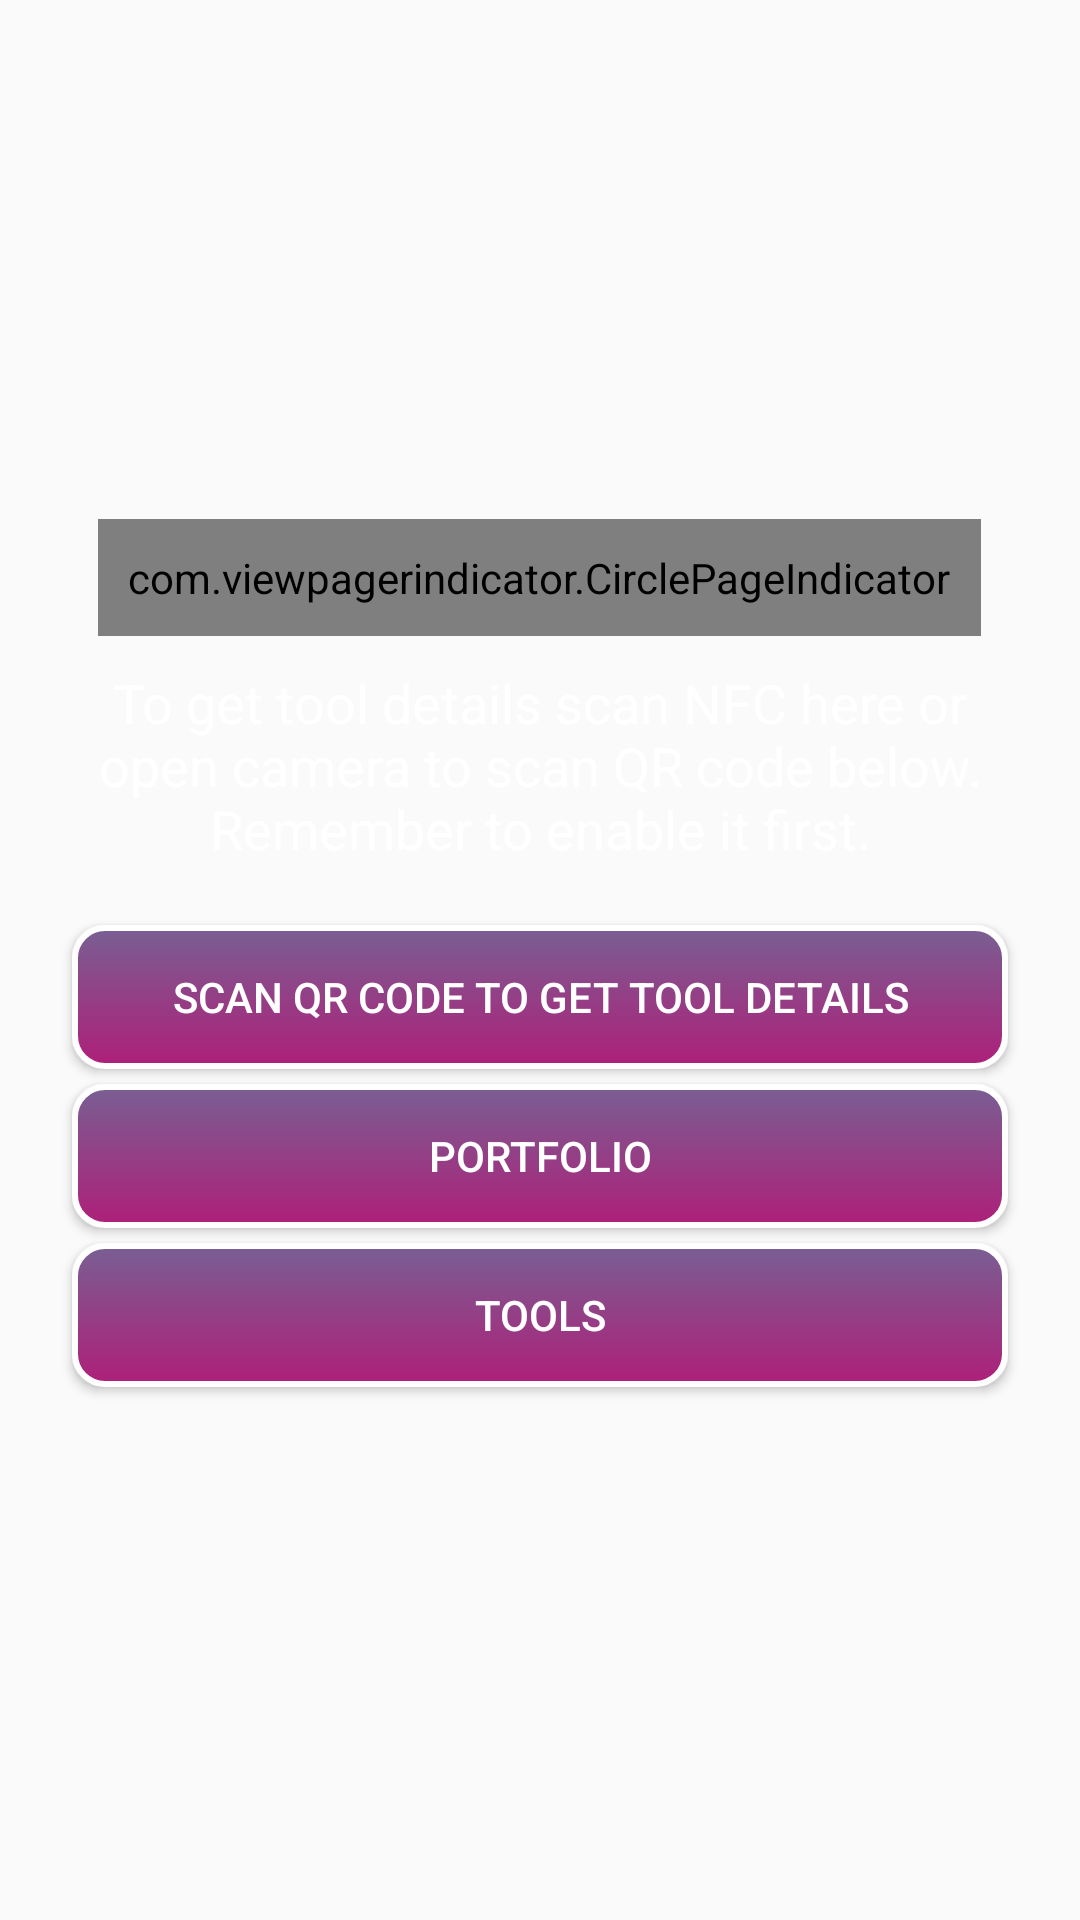

Here is an Android app screen rendered from its layout file. Give the layout XML and the strings, colors and styles it references.
<!-- AndroidManifest.xml: application theme AppTheme -->
<!-- res/layout/home_fragment_layout.xml -->
<?xml version="1.0" encoding="utf-8"?>
<LinearLayout xmlns:android="http://schemas.android.com/apk/res/android"
    xmlns:app="http://schemas.android.com/apk/res-auto"
    xmlns:tools="http://schemas.android.com/tools"
    android:layout_width="match_parent"
    android:layout_height="wrap_content"
    android:orientation="vertical"
    android:paddingTop="32dp"
    tools:context=".MainActivity">

    <RelativeLayout
        android:layout_width="wrap_content"
        android:layout_height="180dp"
        android:layout_marginBottom="10dp">

        <android.support.v4.view.ViewPager
            android:id="@+id/pager"
            android:layout_width="wrap_content"
            android:layout_height="match_parent"
            android:layout_alignParentTop="true"
            android:layout_marginBottom="40dp" />

        <com.viewpagerindicator.CirclePageIndicator
            android:id="@+id/indicator"
            android:layout_width="wrap_content"
            android:layout_height="wrap_content"
            android:layout_alignParentBottom="true"
            android:layout_centerHorizontal="true"
            android:gravity="bottom"
            android:padding="10dip"
            app:centered="true"
            app:fillColor="@color/backgroundEnd"
            app:pageColor="@color/backgroundStart"
            app:snap="false"
            app:strokeColor="@color/backgroundStart" />
    </RelativeLayout>

    <TextView
        android:id="@+id/text_info"
        android:layout_width="match_parent"
        android:layout_height="wrap_content"
        android:layout_marginBottom="20dp"
        android:layout_marginHorizontal="24dp"
        android:layout_gravity="center_horizontal"
        android:text="To get tool details scan NFC here or open camera to scan QR code below. Remember to enable it first."
        android:textAlignment="center"
        android:textAppearance="?android:attr/textAppearanceMedium"
        android:textColor="@color/colorWhite" />

    <Button
        android:id="@+id/button_scan_qr"
        android:layout_width="match_parent"
        android:layout_height="wrap_content"
        android:layout_marginHorizontal="24dp"
        android:layout_marginBottom="5dp"
        android:background="@drawable/button"
        android:paddingStart="5dp"
        android:paddingEnd="5dp"
        android:text="Scan QR code to get tool details"
        android:textColor="@color/colorWhite" />





    <Button
        android:id="@+id/btnPortfolio"
        android:layout_width="match_parent"
        android:layout_height="wrap_content"
        android:text="Portfolio"
        android:textColor="@color/colorWhite"
        android:background="@drawable/button"
        android:paddingStart="5dp"
        android:paddingEnd="5dp"
        android:layout_marginHorizontal="24dp"
        android:layout_marginBottom="5dp"
        app:layout_constraintLeft_toLeftOf="parent"
        app:layout_constraintTop_toTopOf="parent" />

    <Button
        android:id="@+id/btn_tools"
        android:layout_width="match_parent"
        android:layout_height="wrap_content"
        android:text="Tools"
        android:textColor="@color/colorWhite"
        android:background="@drawable/button"
        android:paddingStart="5dp"
        android:paddingEnd="5dp"
        android:layout_marginHorizontal="24dp"
        android:layout_marginBottom="5dp"
        app:layout_constraintLeft_toLeftOf="parent"
        app:layout_constraintTop_toTopOf="parent" />


</LinearLayout>
<!-- resources referenced by this layout -->
<resources>
  <color name="backgroundEnd">#AE1F79</color>
  <color name="backgroundStart">#795F93</color>
  <color name="colorWhite">#FFFFFF</color>
  <!-- drawable button (drawable) -->
  <?xml version="1.0" encoding="utf-8"?>
  <selector xmlns:android="http://schemas.android.com/apk/res/android" >
      <item android:state_pressed="true" >
          <shape android:shape="rectangle" >
              <corners android:radius="10dp" />
              <stroke android:width="3dp" android:color="@color/colorWhite" />
              <gradient android:angle="90" android:startColor="@color/backgroundStart" android:endColor="@color/backgroundEnd" />
          </shape>
      </item>
      <item>
          <shape android:shape="rectangle" >
              <corners android:radius="10dp" />
              <stroke android:width="2dp" android:color="@color/colorWhite" />
              <gradient android:angle="-90" android:startColor="@color/backgroundStart" android:endColor="@color/backgroundEnd" />
          </shape>
      </item>
  </selector>
  <style name="AppTheme" parent="Theme.AppCompat.Light.DarkActionBar">
          
          <item name="colorPrimary">@color/colorPrimary</item>
          <item name="colorPrimaryDark">@color/colorPrimaryDark</item>
          <item name="colorAccent">@color/colorAccent</item>
      </style>
  <color name="colorPrimary">#451F64</color>
  <color name="colorPrimaryDark">#200C36</color>
  <color name="colorAccent">#3377BB</color>
</resources>
